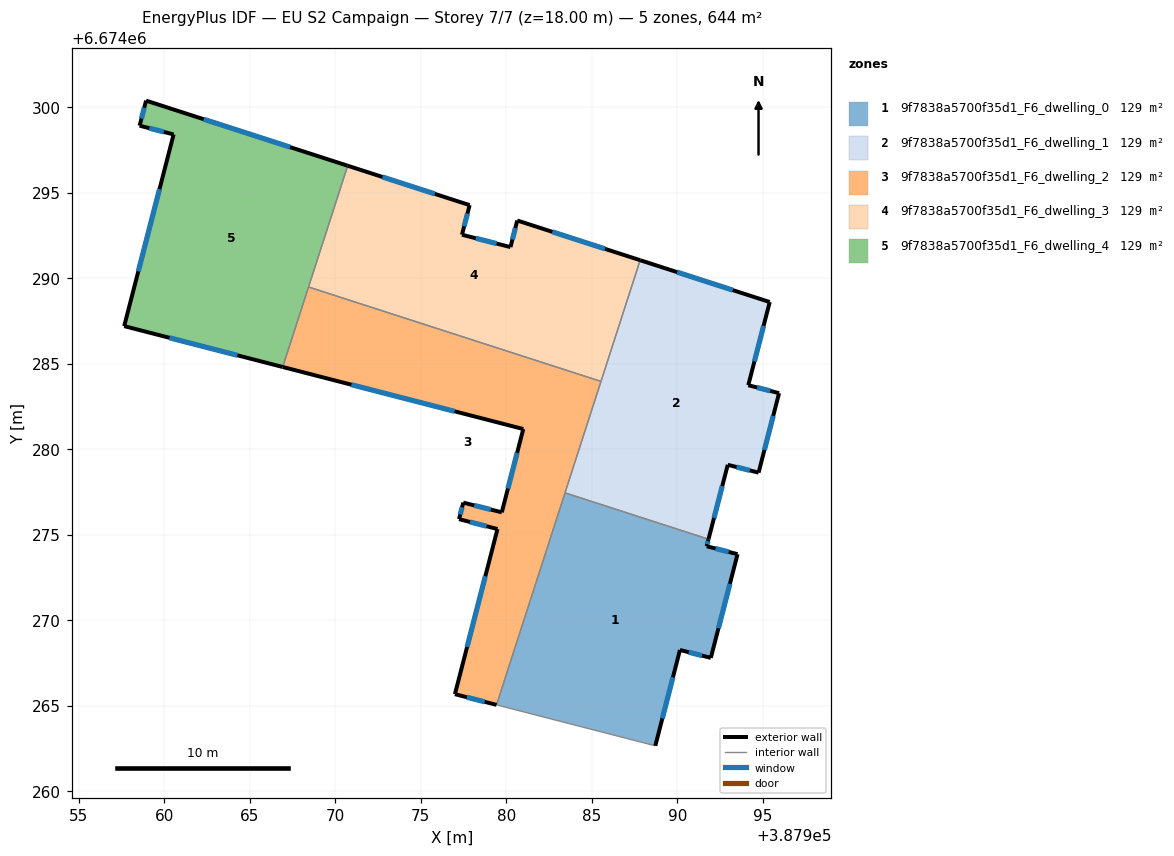
=== STOREY PLAN SPEC (per zone: floor XY polygon, exterior-wall plan segments, windows/doors) ===
zone 1: 9f7838a5700f35d1_F6_dwelling_0  (128.8 m²)
  floor: (387991.82, 6674274.75) (387991.71, 6674274.33) (387993.51, 6674273.87) (387991.95, 6674267.81) (387990.15, 6674268.27) (387988.71, 6674262.67) (387979.42, 6674265.06) (387983.43, 6674277.46)
  exterior wall: (387991.95, 6674267.81) – (387993.51, 6674273.87)  [6.3 m]
    window: (387992.40, 6674269.54) – (387993.07, 6674272.14)  [3.4 m²]
  exterior wall: (387990.15, 6674268.27) – (387991.95, 6674267.81)  [1.9 m]
    window: (387990.66, 6674268.14) – (387991.44, 6674267.94)  [1.0 m²]
  exterior wall: (387988.71, 6674262.67) – (387990.15, 6674268.27)  [5.8 m]
    window: (387989.12, 6674264.27) – (387989.74, 6674266.67)  [3.2 m²]
  exterior wall: (387991.71, 6674274.33) – (387991.82, 6674274.75)  [0.4 m]
    window: (387991.74, 6674274.45) – (387991.79, 6674274.63)  [0.2 m²]
  exterior wall: (387993.51, 6674273.87) – (387991.71, 6674274.33)  [1.9 m]
    window: (387993.00, 6674274.00) – (387992.22, 6674274.20)  [1.0 m²]
  interior walls: 3
zone 2: 9f7838a5700f35d1_F6_dwelling_1  (128.8 m²)
  floor: (387995.40, 6674288.61) (387994.14, 6674283.75) (387995.94, 6674283.28) (387994.74, 6674278.64) (387992.94, 6674279.09) (387991.82, 6674274.75) (387983.43, 6674277.46) (387987.82, 6674291.06)
  exterior wall: (387992.94, 6674279.09) – (387994.74, 6674278.64)  [1.9 m]
    window: (387993.46, 6674278.96) – (387994.23, 6674278.77)  [1.0 m²]
  exterior wall: (387991.82, 6674274.75) – (387992.94, 6674279.09)  [4.5 m]
    window: (387992.14, 6674275.99) – (387992.62, 6674277.85)  [2.5 m²]
  exterior wall: (387995.40, 6674288.61) – (387987.82, 6674291.06)  [8.0 m]
    window: (387993.23, 6674289.31) – (387989.98, 6674290.36)  [4.4 m²]
  exterior wall: (387994.14, 6674283.75) – (387995.40, 6674288.61)  [5.0 m]
    window: (387994.50, 6674285.14) – (387995.04, 6674287.22)  [2.8 m²]
  exterior wall: (387995.94, 6674283.28) – (387994.14, 6674283.75)  [1.9 m]
    window: (387995.43, 6674283.42) – (387994.66, 6674283.61)  [1.0 m²]
  exterior wall: (387994.74, 6674278.64) – (387995.94, 6674283.28)  [4.8 m]
    window: (387995.09, 6674279.96) – (387995.60, 6674281.95)  [2.6 m²]
  interior walls: 3
zone 3: 9f7838a5700f35d1_F6_dwelling_2  (128.8 m²)
  floor: (387985.53, 6674283.97) (387979.42, 6674265.06) (387976.99, 6674265.69) (387979.48, 6674275.34) (387977.23, 6674275.92) (387977.48, 6674276.88) (387979.73, 6674276.32) (387980.99, 6674281.19) (387966.92, 6674284.81) (387968.43, 6674289.49)
  exterior wall: (387976.99, 6674265.69) – (387979.42, 6674265.06)  [2.5 m]
    window: (387977.69, 6674265.51) – (387978.73, 6674265.24)  [1.4 m²]
  exterior wall: (387979.48, 6674275.34) – (387976.99, 6674265.69)  [10.0 m]
    window: (387978.77, 6674272.58) – (387977.70, 6674268.44)  [5.5 m²]
  exterior wall: (387977.23, 6674275.92) – (387979.48, 6674275.34)  [2.3 m]
    window: (387977.88, 6674275.75) – (387978.84, 6674275.50)  [1.3 m²]
  exterior wall: (387977.48, 6674276.88) – (387977.23, 6674275.92)  [1.0 m]
    window: (387977.41, 6674276.61) – (387977.30, 6674276.19)  [0.5 m²]
  exterior wall: (387979.73, 6674276.32) – (387977.48, 6674276.88)  [2.3 m]
    window: (387979.09, 6674276.48) – (387978.12, 6674276.72)  [1.3 m²]
  exterior wall: (387980.99, 6674281.19) – (387979.73, 6674276.32)  [5.0 m]
    window: (387980.63, 6674279.79) – (387980.09, 6674277.71)  [2.8 m²]
  exterior wall: (387966.92, 6674284.81) – (387980.99, 6674281.19)  [14.5 m]
    window: (387970.94, 6674283.78) – (387976.97, 6674282.22)  [8.0 m²]
  interior walls: 4
zone 4: 9f7838a5700f35d1_F6_dwelling_3  (128.8 m²)
  floor: (387987.82, 6674291.06) (387985.53, 6674283.97) (387968.43, 6674289.49) (387970.72, 6674296.58) (387977.85, 6674294.28) (387977.40, 6674292.54) (387980.24, 6674291.82) (387980.64, 6674293.38)
  exterior wall: (387977.85, 6674294.28) – (387970.72, 6674296.58)  [7.5 m]
    window: (387975.82, 6674294.93) – (387972.76, 6674295.92)  [4.1 m²]
  exterior wall: (387977.40, 6674292.54) – (387977.85, 6674294.28)  [1.8 m]
    window: (387977.53, 6674293.04) – (387977.72, 6674293.78)  [1.0 m²]
  exterior wall: (387980.24, 6674291.82) – (387977.40, 6674292.54)  [2.9 m]
    window: (387979.43, 6674292.03) – (387978.21, 6674292.34)  [1.6 m²]
  exterior wall: (387980.64, 6674293.38) – (387980.24, 6674291.82)  [1.6 m]
    window: (387980.52, 6674292.93) – (387980.35, 6674292.27)  [0.9 m²]
  exterior wall: (387987.82, 6674291.06) – (387980.64, 6674293.38)  [7.5 m]
    window: (387985.77, 6674291.72) – (387982.69, 6674292.71)  [4.2 m²]
  interior walls: 3
zone 5: 9f7838a5700f35d1_F6_dwelling_4  (128.8 m²)
  floor: (387970.72, 6674296.58) (387966.92, 6674284.81) (387957.66, 6674287.20) (387960.55, 6674298.41) (387958.56, 6674298.92) (387958.94, 6674300.38)
  exterior wall: (387958.94, 6674300.38) – (387958.56, 6674298.92)  [1.5 m]
    window: (387958.83, 6674299.97) – (387958.67, 6674299.34)  [0.8 m²]
  exterior wall: (387970.72, 6674296.58) – (387958.94, 6674300.38)  [12.4 m]
    window: (387967.36, 6674297.67) – (387962.30, 6674299.30)  [6.8 m²]
  exterior wall: (387957.66, 6674287.20) – (387966.92, 6674284.81)  [9.6 m]
    window: (387960.30, 6674286.52) – (387964.28, 6674285.50)  [5.3 m²]
  exterior wall: (387960.55, 6674298.41) – (387957.66, 6674287.20)  [11.6 m]
    window: (387959.72, 6674295.21) – (387958.48, 6674290.40)  [6.4 m²]
  exterior wall: (387958.56, 6674298.92) – (387960.55, 6674298.41)  [2.1 m]
    window: (387959.13, 6674298.77) – (387959.98, 6674298.55)  [1.1 m²]
  interior walls: 2

=== DERIVED (storey summary) ===
Building: EU S2 Campaign
Storey: 7 of 7  (floor level z = 18.00 m)
Storey gross floor area: 644.2 m²
Zones on this storey: 5
  - 9f7838a5700f35d1_F6_dwelling_0: floor 128.8 m²; exterior wall 16.2 m (48.6 m²); 5 window(s) 8.9 m²; WWR 18.4%
  - 9f7838a5700f35d1_F6_dwelling_1: floor 128.8 m²; exterior wall 26.0 m (78.0 m²); 6 window(s) 14.3 m²; WWR 18.4%
  - 9f7838a5700f35d1_F6_dwelling_2: floor 128.8 m²; exterior wall 37.7 m (113.0 m²); 7 window(s) 20.8 m²; WWR 18.4%
  - 9f7838a5700f35d1_F6_dwelling_3: floor 128.8 m²; exterior wall 21.4 m (64.1 m²); 5 window(s) 11.8 m²; WWR 18.4%
  - 9f7838a5700f35d1_F6_dwelling_4: floor 128.8 m²; exterior wall 37.1 m (111.3 m²); 5 window(s) 20.4 m²; WWR 18.4%
Zone adjacency (shared interzone walls):
  - 9f7838a5700f35d1_F6_dwelling_0 ↔ 9f7838a5700f35d1_F6_dwelling_1
  - 9f7838a5700f35d1_F6_dwelling_0 ↔ 9f7838a5700f35d1_F6_dwelling_2
  - 9f7838a5700f35d1_F6_dwelling_1 ↔ 9f7838a5700f35d1_F6_dwelling_2
  - 9f7838a5700f35d1_F6_dwelling_1 ↔ 9f7838a5700f35d1_F6_dwelling_3
  - 9f7838a5700f35d1_F6_dwelling_2 ↔ 9f7838a5700f35d1_F6_dwelling_3
  - 9f7838a5700f35d1_F6_dwelling_2 ↔ 9f7838a5700f35d1_F6_dwelling_4
  - 9f7838a5700f35d1_F6_dwelling_3 ↔ 9f7838a5700f35d1_F6_dwelling_4